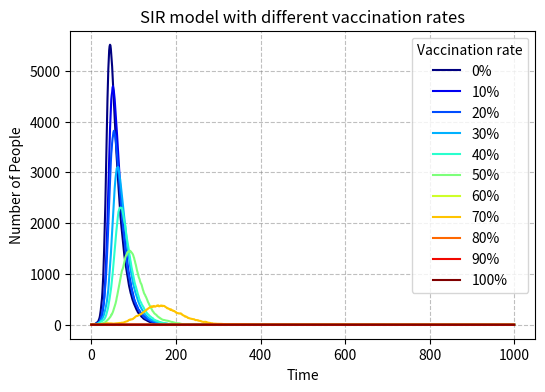

Write the Python code that produced this figure.
# pseudocode：
# 1.import necessary libraries
# 2.make a SIRV model with variables 
# 3.input specific variables range 
# 4.plot results with color change

import numpy as np
import matplotlib.pyplot as plt
from matplotlib import cm

def sirv(N, beta, gamma, vaccination_rate, time_points):
    v=int(vaccination_rate*N)
    s=N-v-1
    i=1
    r=0
    sus=[s]  # susceptible (start with all but one)
    inf=[i]       # infected (start with 1)
    re=[r]       # recovered (start with 0)

    for t in range(0, time_points):
        # current state
        presus=sus[-1]
        preinf=inf[-1]
        prereco=re[-1]
    
        # calculate infection probability (beta * proportion infected)
        probinf=float(beta * preinf/N)
        probinf=max(0, min(1, probinf))
    
        # simulate new infections
        presus=max(0, presus)
        newinf=int(np.random.choice(range(2), presus, p=[1-probinf, probinf]).sum())
    
        # simulate recoveries
        newreco=int(np.random.choice(range(2), preinf, p=[1-gamma, gamma]).sum())
    
        # update compartments
        sus.append(presus-newinf)
        inf.append(preinf+newinf-newreco)
        re.append(prereco+newreco)
    
    return inf

N=10000  # Total population
beta=0.3  # Infection rate
gamma=0.05  # Recovery rate
time_points=1000  # Number of time steps
vaccinated_rate=np.arange(0, 1.1, 0.1) # vaccinated rate
varate=[]

plt.figure(figsize=(6,4), dpi=150) # set up plot's dimensions and resolution
colors = cm.jet(np.linspace(0, 1, len(vaccinated_rate)))  # color map

for rate, color in zip(vaccinated_rate, colors):
    inf_curve = sirv(N, beta, gamma, rate, time_points)
    plt.plot(inf_curve, label=f"{int(rate*100)}%", color=color)

plt.xlabel('Time')
plt.ylabel('Number of People')
plt.title('SIR model with different vaccination rates')
plt.legend(title="Vaccination rate") # show legends
plt.grid(True, linestyle='--', color='gray', alpha=0.5) #show grid lines in the background
plt.savefig("Practicals2.png")
plt.show()